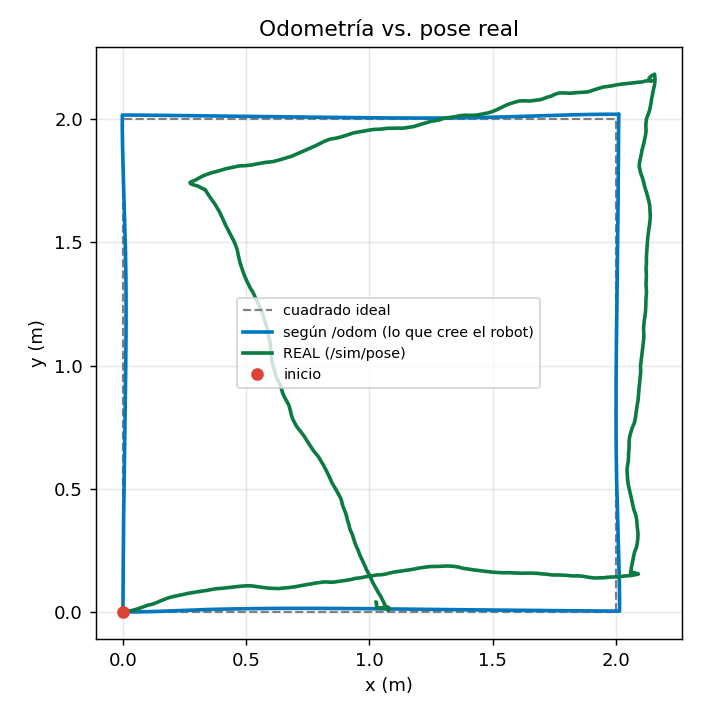

Data behind this chart, as committed beside it:
t, x_real, y_real, yaw_real, x_odom, y_odom, yaw_odom
1794500037, 1, 1, 0.0000, 0.0000, 0.0000, 0.0000
1794500037, 1, 1, 0.0000, 0.0000, 0.0000, 0.0000
1794500037, 1, 1, 0.0000, 0.0000, 0.0000, 0.0000
1794500037, 1, 1, 0.0000, 0.0000, 0.0000, 0.0000
1794500037, 1, 1, 0.0000, 0.0000, 0.0000, 0.0000
1794500037, 1, 1, 0.0000, 0.0000, 0.0000, 0.0000
1794500037, 1, 1, 0.0000, 0.0000, 0.0000, 0.0000
1794500037, 1, 1, 0.0000, 0.0000, 0.0000, 0.0000
1794500037, 1, 1, 0.0000, 0.0000, 0.0000, 0.0000
1794500037, 1, 1, 0.0000, 0.0000, 0.0000, 0.0000
1794500037, 1, 1, 0.0000, 0.0000, 0.0000, 0.0000
1794500037, 1, 1, 0.0000, 0.0000, 0.0000, 0.0000
1794500037, 1, 1, 0.0000, 0.0000, 0.0000, 0.0000
1794500037, 1, 1, 0.0000, 0.0000, 0.0000, 0.0000
1794500037, 1, 1, 0.0000, 0.0000, 0.0000, 0.0000
1794500038, 1, 1, 0.0000, 0.0000, 0.0000, 0.0000
1794500038, 1, 1, 0.0000, 0.0000, 0.0000, 0.0000
1794500038, 1, 1, 0.0000, 0.0000, 0.0000, 0.0000
1794500038, 1, 1, 0.0000, 0.0000, 0.0000, 0.0000
1794500038, 1, 1, 0.0000, 0.0000, 0.0000, 0.0000
1794500038, 1, 1, 0.0000, 0.0000, 0.0000, 0.0000
1794500038, 1, 1, 0.0000, 0.0000, 0.0000, 0.0000
1794500038, 1, 1, 0.0000, 0.0000, 0.0000, 0.0000
1794500038, 1, 1, 0.0000, 0.0000, 0.0000, 0.0000
1794500038, 1, 1, 0.0000, 0.0000, 0.0000, 0.0000
1794500038, 1, 1, 0.0000, 0.0000, 0.0000, 0.0000
1794500038, 1, 1, 0.0000, 0.0000, 0.0000, 0.0000
1794500038, 1, 1, 0.0000, 0.0000, 0.0000, 0.0000
1794500038, 1, 1, 0.0000, 0.0000, 0.0000, 0.0000
1794500038, 1, 1, 0.0000, 0.0000, 0.0000, 0.0000
1794500038, 1, 1, 0.0000, 0.0000, 0.0000, 0.0000
1794500038, 1, 1, 0.0000, 0.0000, 0.0000, 0.0000
1794500038, 1, 1, 0.0000, 0.0000, 0.0000, 0.0000
1794500038, 1, 1, 0.0000, 0.0000, 0.0000, 0.0000
1794500038, 1, 1, 0.0000, 0.0000, 0.0000, 0.0000
1794500039, 1, 1, 0.0000, 0.0000, 0.0000, 0.0000
1794500039, 1, 1, 0.0000, 0.0000, 0.0000, 0.0000
1794500039, 1, 1, 0.0000, 0.0000, 0.0000, 0.0000
1794500039, 1, 1, 0.0000, 0.0000, 0.0000, 0.0000
1794500039, 1, 1, 0.0000, 0.0000, 0.0000, 0.0000
1794500039, 1, 1, 0.0000, 0.0000, 0.0000, 0.0000
1794500039, 1, 1, 0.0000, 0.0000, 0.0000, 0.0000
1794500039, 1, 1, 0.0000, 0.0000, 0.0000, 0.0000
1794500039, 1, 1, 0.0000, 0.0000, 0.0000, 0.0000
1794500039, 1, 1, 0.0000, 0.0000, 0.0000, 0.0000
1794500039, 1, 1, 0.0000, 0.0000, 0.0000, 0.0000
1794500039, 1, 1, 0.0000, 0.0000, 0.0000, 0.0000
1794500039, 1, 1, 0.0000, 0.0000, 0.0000, 0.0000
1794500039, 1, 1, 0.0000, 0.0000, 0.0000, 0.0000
1794500039, 1, 1, 0.0000, 0.0000, 0.0000, 0.0000
1794500039, 1, 1, 0.0000, 0.0000, 0.0000, 0.0000
1794500039, 1, 1, 0.0000, 0.0000, 0.0000, 0.0000
1794500039, 1, 1, 0.0000, 0.0000, 0.0000, 0.0000
1794500039, 1, 1, 0.0000, 0.0000, 0.0000, 0.0000
1794500039, 1, 1, 0.0000, 0.0000, 0.0000, 0.0000
1794500040, 1, 1, 0.0000, 0.0000, 0.0000, 0.0000
1794500040, 1, 1, 0.0000, 0.0000, 0.0000, 0.0000
1794500040, 1, 1, 0.0000, 0.0000, 0.0000, 0.0000
1794500040, 1, 1, 0.0000, 0.0000, 0.0000, 0.0000
1794500040, 1, 1, 0.0000, 0.0000, 0.0000, 0.0000
... 1,433 more rows
